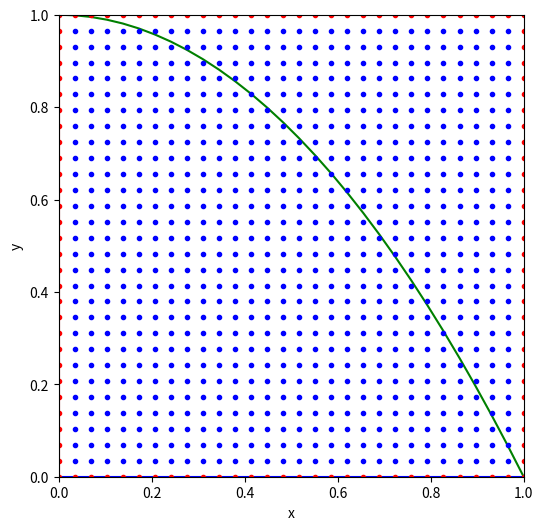

Write Python code to recreate this figure.
import numpy as np
import matplotlib.pyplot as plt

# Define the domain and grid parameters
x_min, x_max = 0, 1
y_min, y_max = 0, 1
N = 30 # number of grid points in each direction
dx = (x_max - x_min) / (N - 1)
dy = (y_max - y_min) / (N - 1)

# Define the boundary curves
gamma_1 = np.array([(x, 0) for x in np.linspace(x_min, x_max, N)])
gamma_2 = np.array([(0, y) for y in np.linspace(y_min, y_max, N)])
gamma_3 = np.array([(x, 1 - x**2) for x in np.linspace(x_min, x_max, N)])

# Define the fatten boundary distance
d = dx/2

# Create a meshgrid for plotting
X, Y = np.meshgrid(np.linspace(x_min, x_max, N), np.linspace(y_min, y_max, N))

# Define the inner and outer grid points
inner_points = np.zeros((N, N), dtype=bool)
inner_points[1:-1, 1:-1] = True
outer_points = ~inner_points

# Plot the domain and the boundary curves
fig, ax = plt.subplots(figsize=(6, 6))
ax.plot(gamma_1[:,0], gamma_1[:,1], 'b')
ax.plot(gamma_2[:,0], gamma_2[:,1], 'r')
ax.plot(gamma_3[:,0], gamma_3[:,1], 'g')

# Plot the inner and outer grid points
ax.plot(X[inner_points], Y[inner_points], 'bo', markersize=3)
ax.plot(X[outer_points], Y[outer_points], 'ro', markersize=3)

# Loop over all grid points to plot the normal lines to the fattened boundary
for i in range(N):
    for j in range(N):
        if (not inner_points[i, j]) or ((gamma_3[i, 0] - x_min)**2 + (gamma_3[i, 1] - y_min)**2 > d**2):
            continue
        nx = (gamma_3[i+1,1] - gamma_3[i-1,1])/(2*dx)
        ny = (gamma_3[i-1,0] - gamma_3[i+1,0])/(2*dy)
        norm = np.sqrt(nx**2 + ny**2)
        nx /= norm
        ny /= norm
        x_new = gamma_3[i,0] + d*nx
        y_new = gamma_3[i,1] + d*ny
        ax.plot([gamma_3[i,0], x_new], [gamma_3[i,1], y_new], 'r--')

# Set axis limits and labels
ax.set_xlim([x_min, x_max])
ax.set_ylim([y_min, y_max])
ax.set_xlabel('x')
ax.set_ylabel('y')
plt.show()